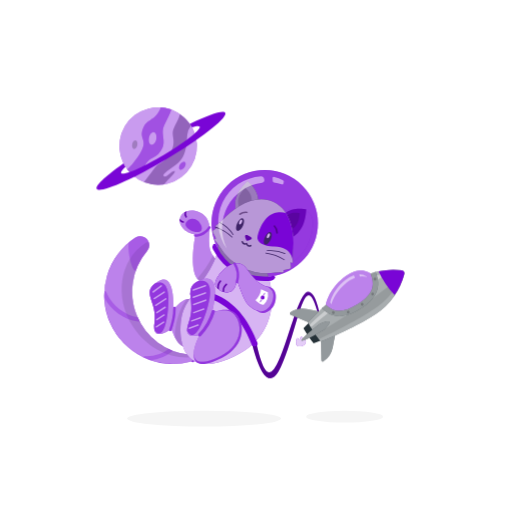
t = 0.00 s
t = 1.50 s: frame unchanged from t = 0.00 s, image omitted
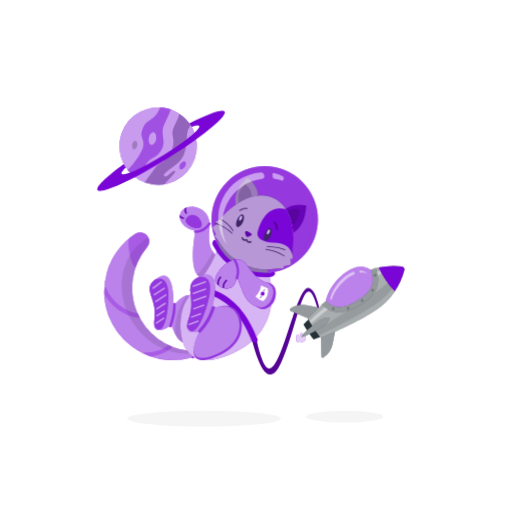
t = 2.63 s
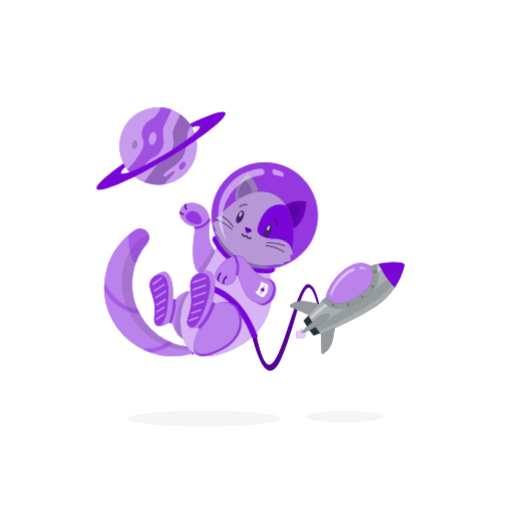
t = 3.75 s
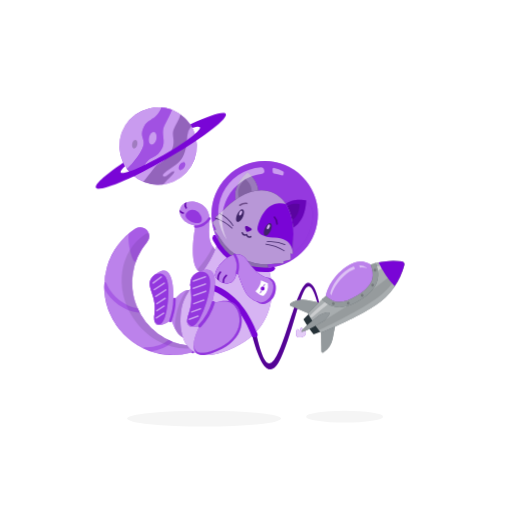
t = 4.88 s
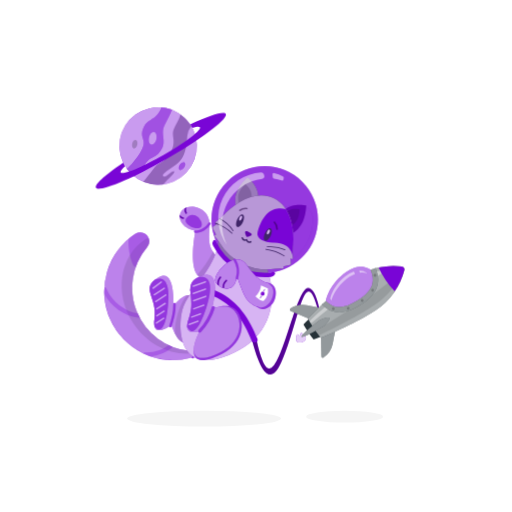
t = 6.38 s

The animated SVG that drew these frames (rendered in a browser with its animation timeline set to each time). Animation: 2 CSS @keyframes rules; one cycle of 7.50 s, repeats indefinitely.

<svg class="animated" id="freepik_stories-cat-astronaut" xmlns="http://www.w3.org/2000/svg" viewBox="0 0 500 500" version="1.1" xmlns:xlink="http://www.w3.org/1999/xlink" xmlns:svgjs="http://svgjs.com/svgjs"><style>svg#freepik_stories-cat-astronaut:not(.animated) .animable {opacity: 0;}svg#freepik_stories-cat-astronaut.animated #freepik--background-complete--inject-17 {animation: 6s Infinite  linear floating;animation-delay: 0s;}svg#freepik_stories-cat-astronaut.animated #freepik--Rocket--inject-17 {animation: 6s Infinite  linear floating;animation-delay: 1.5s;}svg#freepik_stories-cat-astronaut.animated #freepik--Cat--inject-17 {animation: 6s Infinite  linear floating;animation-delay: 1.5s;}svg#freepik_stories-cat-astronaut.animated #freepik--Planet--inject-17 {animation: 1.5s Infinite  linear wind;animation-delay: 0s;}            @keyframes floating {                0% {                    opacity: 1;                    transform: translateY(0px);                }                50% {                    transform: translateY(-10px);                }                100% {                    opacity: 1;                    transform: translateY(0px);                }            }                    @keyframes wind {                0% {                    transform: rotate( 0deg );                }                25% {                    transform: rotate( 1deg );                }                75% {                    transform: rotate( -1deg );                }            }        .animator-hidden { display: none; }</style><g id="freepik--background-complete--inject-17" class="animable animator-active animator-hidden" style="transform-origin: 250px 228.23px;"><rect x="416.78" y="398.49" width="33.12" height="0.25" style="fill: rgb(235, 235, 235); transform-origin: 433.34px 398.615px;" id="elae70uclrw67" class="animable"></rect><rect x="322.53" y="401.21" width="8.69" height="0.25" style="fill: rgb(235, 235, 235); transform-origin: 326.875px 401.335px;" id="elzjs3str607k" class="animable"></rect><rect x="396.59" y="389.21" width="19.19" height="0.25" style="fill: rgb(235, 235, 235); transform-origin: 406.185px 389.335px;" id="el909brq8t4ak" class="animable"></rect><rect x="52.46" y="390.89" width="43.19" height="0.25" style="fill: rgb(235, 235, 235); transform-origin: 74.055px 391.015px;" id="eluvrozh6f41" class="animable"></rect><rect x="104.56" y="390.89" width="6.33" height="0.25" style="fill: rgb(235, 235, 235); transform-origin: 107.725px 391.015px;" id="elvnr93zylq4" class="animable"></rect><rect x="131.47" y="395.11" width="93.68" height="0.25" style="fill: rgb(235, 235, 235); transform-origin: 178.31px 395.235px;" id="elp4xwa9wfu2g" class="animable"></rect><path d="M237,337.8H43.92a5.71,5.71,0,0,1-5.71-5.71V60.66A5.71,5.71,0,0,1,43.92,55H237a5.71,5.71,0,0,1,5.71,5.71V332.09A5.71,5.71,0,0,1,237,337.8ZM43.92,55.2a5.47,5.47,0,0,0-5.46,5.46V332.09a5.47,5.47,0,0,0,5.46,5.46H237a5.47,5.47,0,0,0,5.46-5.46V60.66A5.47,5.47,0,0,0,237,55.2Z" style="fill: rgb(235, 235, 235); transform-origin: 140.46px 196.4px;" id="ell87p0yw5knc" class="animable"></path><path d="M453.31,337.8H260.21a5.72,5.72,0,0,1-5.71-5.71V60.66A5.72,5.72,0,0,1,260.21,55h193.1A5.71,5.71,0,0,1,459,60.66V332.09A5.71,5.71,0,0,1,453.31,337.8ZM260.21,55.2a5.47,5.47,0,0,0-5.46,5.46V332.09a5.47,5.47,0,0,0,5.46,5.46h193.1a5.47,5.47,0,0,0,5.46-5.46V60.66a5.47,5.47,0,0,0-5.46-5.46Z" style="fill: rgb(235, 235, 235); transform-origin: 356.75px 196.4px;" id="elugk4valqpgo" class="animable"></path><rect y="382.4" width="500" height="0.25" style="fill: rgb(235, 235, 235); transform-origin: 250px 382.525px;" id="elyoousgmz5ca" class="animable"></rect><polygon points="140.74 216.48 143.88 214.83 143.28 218.32 145.82 220.8 142.31 221.31 140.74 224.49 139.17 221.31 135.66 220.8 138.2 218.32 137.6 214.83 140.74 216.48" style="fill: rgb(224, 224, 224); transform-origin: 140.74px 219.66px;" id="eldhk48sav7am" class="animable"></polygon><path d="M320.17,141.9c-22.44-7-40.06-20.57,3.94-39.07s32.5,39.76,67,43.88,55.18,14.72,13.79,35.37S373.29,158.38,320.17,141.9Z" style="fill: rgb(245, 245, 245); transform-origin: 362.418px 143.334px;" id="elt8vs3x5xfar" class="animable"></path><polygon points="150.27 82.07 154.81 79.68 153.95 84.74 157.62 88.32 152.54 89.06 150.27 93.66 148 89.06 142.93 88.32 146.6 84.74 145.73 79.68 150.27 82.07" style="fill: rgb(245, 245, 245); transform-origin: 150.275px 86.67px;" id="elhfyca65sahl" class="animable"></polygon><polygon points="427.87 246.12 436.95 241.35 435.22 251.46 442.56 258.62 432.41 260.1 427.87 269.3 423.33 260.1 413.18 258.62 420.52 251.46 418.79 241.35 427.87 246.12" style="fill: rgb(245, 245, 245); transform-origin: 427.87px 255.325px;" id="elfeh72i5mhuw" class="animable"></polygon><polygon points="351.41 80.65 357.36 77.52 356.22 84.14 361.03 88.83 354.39 89.79 351.41 95.82 348.44 89.79 341.8 88.83 346.61 84.14 345.47 77.52 351.41 80.65" style="fill: rgb(240, 240, 240); transform-origin: 351.415px 86.67px;" id="eleocytbau3tv" class="animable"></polygon><polygon points="65.34 184.28 68.48 182.63 67.88 186.13 70.42 188.6 66.91 189.11 65.34 192.29 63.77 189.11 60.27 188.6 62.8 186.13 62.21 182.63 65.34 184.28" style="fill: rgb(245, 245, 245); transform-origin: 65.345px 187.46px;" id="elg40die4jwcm" class="animable"></polygon><polygon points="104.34 143.84 107.48 142.19 106.88 145.68 109.42 148.15 105.91 148.66 104.34 151.84 102.77 148.66 99.27 148.15 101.8 145.68 101.2 142.19 104.34 143.84" style="fill: rgb(245, 245, 245); transform-origin: 104.345px 147.015px;" id="ele6nkjbz2c4m" class="animable"></polygon><polygon points="404.9 112.87 408.04 111.22 407.44 114.71 409.98 117.19 406.47 117.69 404.9 120.87 403.33 117.69 399.82 117.19 402.36 114.71 401.76 111.22 404.9 112.87" style="fill: rgb(245, 245, 245); transform-origin: 404.9px 116.045px;" id="elo92mc9nlq2" class="animable"></polygon><polygon points="331.45 131.76 334.59 130.11 333.99 133.61 336.53 136.08 333.02 136.59 331.45 139.77 329.89 136.59 326.38 136.08 328.92 133.61 328.32 130.11 331.45 131.76" style="fill: rgb(250, 250, 250); transform-origin: 331.455px 134.94px;" id="elc3hhvwl46mp" class="animable"></polygon><polygon points="334.9 115.08 333.08 116.05 333.43 114.01 331.94 112.57 333.99 112.27 334.9 110.42 335.82 112.27 337.86 112.57 336.38 114.01 336.73 116.05 334.9 115.08" style="fill: rgb(230, 230, 230); transform-origin: 334.9px 113.235px;" id="elb0weatjzspd" class="animable"></polygon><polygon points="221.91 101.06 220.08 102.03 220.43 99.99 218.95 98.55 221 98.25 221.91 96.4 222.83 98.25 224.87 98.55 223.39 99.99 223.74 102.03 221.91 101.06" style="fill: rgb(230, 230, 230); transform-origin: 221.91px 99.215px;" id="elyendjxv4fl" class="animable"></polygon><polygon points="399.72 172.94 402.86 171.29 402.26 174.79 404.8 177.26 401.29 177.77 399.72 180.95 398.15 177.77 394.65 177.26 397.19 174.79 396.59 171.29 399.72 172.94" style="fill: rgb(250, 250, 250); transform-origin: 399.725px 176.12px;" id="eljr4ewshujtd" class="animable"></polygon><polygon points="366.94 358.74 370.07 357.09 369.47 360.58 372.01 363.06 368.5 363.57 366.94 366.75 365.37 363.57 361.86 363.06 364.4 360.58 363.8 357.09 366.94 358.74" style="fill: rgb(245, 245, 245); transform-origin: 366.935px 361.92px;" id="el1kqptyhxrh1" class="animable"></polygon><polygon points="296.36 88.98 299.57 87.29 298.96 90.87 301.56 93.4 297.96 93.93 296.36 97.18 294.75 93.93 291.15 93.4 293.75 90.87 293.14 87.29 296.36 88.98" style="fill: rgb(240, 240, 240); transform-origin: 296.355px 92.235px;" id="el73sifutczvk" class="animable"></polygon><path d="M54.05,262.65c10.51-8.7,50.89-38.48,53.85-8.73s53.63,27.12,32.35,37.9S31.58,281.24,54.05,262.65Z" style="fill: rgb(245, 245, 245); transform-origin: 97.9204px 267.865px;" id="elsokbpuvddhq" class="animable"></path><polygon points="71.31 261.57 74.45 259.92 73.85 263.41 76.39 265.89 72.88 266.4 71.31 269.58 69.74 266.4 66.23 265.89 68.77 263.41 68.17 259.92 71.31 261.57" style="fill: rgb(224, 224, 224); transform-origin: 71.31px 264.75px;" id="elrvr1glc2dqc" class="animable"></polygon><polygon points="116.83 279.32 118.88 278.24 118.49 280.53 120.15 282.15 117.86 282.49 116.83 284.57 115.8 282.49 113.51 282.15 115.17 280.53 114.78 278.24 116.83 279.32" style="fill: rgb(250, 250, 250); transform-origin: 116.83px 281.405px;" id="elxkrxoh4wk5c" class="animable"></polygon><polygon points="421.86 310.63 424.99 308.98 424.39 312.47 426.93 314.95 423.43 315.46 421.86 318.64 420.29 315.46 416.78 314.95 419.32 312.47 418.72 308.98 421.86 310.63" style="fill: rgb(224, 224, 224); transform-origin: 421.855px 313.81px;" id="elywtc32a2km" class="animable"></polygon><path d="M125.58,359a9.4,9.4,0,1,1-3.84-12.72A9.39,9.39,0,0,1,125.58,359Z" style="fill: rgb(240, 240, 240); transform-origin: 117.295px 354.562px;" id="elgq7ry99sdja" class="animable"></path><path d="M126.31,357.26a9.64,9.64,0,0,1-.46,1.23c3.49,2.28,5.61,4.07,5.3,4.65-.51.95-7.33-1.72-15.24-6s-13.91-8.44-13.4-9.39c.31-.58,3,.19,6.8,1.84a11.7,11.7,0,0,1,.78-1.07c-8.8-4.2-15.43-6.47-16-5.3-.81,1.51,8.74,8.2,21.32,14.94s23.45,11,24.26,9.48C140.25,366.51,134.68,362.25,126.31,357.26Z" style="fill: rgb(224, 224, 224); transform-origin: 116.877px 355.431px;" id="elh3hpob4sric" class="animable"></path><polygon points="316.35 263.61 319.49 261.96 318.89 265.46 321.43 267.93 317.92 268.44 316.35 271.62 314.78 268.44 311.28 267.93 313.81 265.46 313.21 261.96 316.35 263.61" style="fill: rgb(235, 235, 235); transform-origin: 316.355px 266.79px;" id="elfieripq946b" class="animable"></polygon><path d="M406.87,215.51c-2.67-5.23-13.07-2.46-24.37,2a3.44,3.44,0,0,1-3.36-.46,8.67,8.67,0,0,0-13.84,6,3.46,3.46,0,0,1-2.05,2.81c-7.94,3.44-14,5.68-14.82,3.63-2.49-6.17,30.69-19.33,30.69-19.33s-44.72,13.4-37.56,24.22c2.76,4.18,12,1.72,22.4-2.56a8.42,8.42,0,0,1,6.55.15,8.65,8.65,0,0,0,11.74-5.58,7.94,7.94,0,0,1,4.36-4.95c8.06-3.76,14.17-6.26,15-4.44,2.51,5.48-33.42,21-33.42,21S413.21,227.92,406.87,215.51Z" style="fill: rgb(240, 240, 240); transform-origin: 374.133px 224.08px;" id="elurytwofypum" class="animable"></path></g><g id="freepik--Shadow--inject-17" class="animable" style="transform-origin: 249.135px 408.79px;"><ellipse id="freepik--path--inject-17" cx="199.32" cy="408.79" rx="75.16" ry="7.72" style="fill: rgb(245, 245, 245); transform-origin: 199.32px 408.79px;" class="animable"></ellipse><ellipse id="freepik--path--inject-17" cx="336.53" cy="406.88" rx="37.58" ry="5.81" style="fill: rgb(245, 245, 245); transform-origin: 336.53px 406.88px;" class="animable"></ellipse></g><g id="freepik--Rocket--inject-17" class="animable" style="transform-origin: 319.027px 316.456px;"><path d="M296.7,331.18c0-.12-.07-.24-.11-.36-.57-1.52-2.73-2.13-2.73-2.13a5.25,5.25,0,0,0-.81,2.58l-.32.11-.32.13a5.28,5.28,0,0,0-2.3-1.42s-1.24,1.87-.67,3.4l.15.34a2.88,2.88,0,0,0-.36,2.55c.66,1.79,3.32,2.46,5.92,1.49s4.17-3.21,3.5-5A2.92,2.92,0,0,0,296.7,331.18Z" style="fill: rgb(121, 5, 214); transform-origin: 293.943px 333.502px;" id="elebfosgnvx4" class="animable"></path><g id="el4dlyphypgxn"><path d="M296.7,331.18c0-.12-.07-.24-.11-.36-.57-1.52-2.73-2.13-2.73-2.13a5.25,5.25,0,0,0-.81,2.58l-.32.11-.32.13a5.28,5.28,0,0,0-2.3-1.42s-1.24,1.87-.67,3.4l.15.34a2.88,2.88,0,0,0-.36,2.55c.66,1.79,3.32,2.46,5.92,1.49s4.17-3.21,3.5-5A2.92,2.92,0,0,0,296.7,331.18Z" style="fill: rgb(255, 255, 255); opacity: 0.8; transform-origin: 293.943px 333.502px;" class="animable"></path></g><path d="M300.66,285c-11.87.74-25.94,83.65-38.88,78.44-5.48-2.2-10.37-21.19-14.18-42.33l-4.45,1.65c2.65,13.36,15.31,70.69,31.13,35.53,17.82-39.62,23.08-100.4,36.13-52.16l1.44-.69S308.15,284.53,300.66,285Z" style="fill: rgb(121, 5, 214); transform-origin: 277.5px 327.263px;" id="el7y0xy077t04" class="animable"></path><g id="elp89vyss6ijq"><path d="M300.66,285c-11.87.74-25.94,83.65-38.88,78.44-5.48-2.2-10.37-21.19-14.18-42.33l-4.45,1.65c2.65,13.36,15.31,70.69,31.13,35.53,17.82-39.62,23.08-100.4,36.13-52.16l1.44-.69S308.15,284.53,300.66,285Z" style="opacity: 0.3; transform-origin: 277.5px 327.263px;" class="animable"></path></g><path d="M318.19,297.62s1.88-13.85,17.44-26.45,26.11-4.06,26.11-4.06l4.15,2.72.21,11.64-5.9,10.27-14.68,11.65-15.16,4.28L323,304.36Z" style="fill: rgb(121, 5, 214); transform-origin: 342.145px 285.976px;" id="el9ms8gss38tf" class="animable"></path><g id="el3qrb5z5nx9c"><path d="M318.19,297.62s1.88-13.85,17.44-26.45,26.11-4.06,26.11-4.06l4.15,2.72.21,11.64-5.9,10.27-14.68,11.65-15.16,4.28L323,304.36Z" style="fill: rgb(255, 255, 255); opacity: 0.5; transform-origin: 342.145px 285.976px;" class="animable"></path></g><path d="M283.79,307.34l23.68,10,16.06-10.84-24-4.7a21.24,21.24,0,0,0-15.94,3.23h0A1.3,1.3,0,0,0,283.79,307.34Z" style="fill: rgb(38, 50, 56); transform-origin: 303.253px 309.373px;" id="elmitlstpgmft" class="animable"></path><path d="M313.86,351.92l-.43-25.72,16.06-10.83-4.63,24a21.22,21.22,0,0,1-9,13.57h0A1.3,1.3,0,0,1,313.86,351.92Z" style="fill: rgb(38, 50, 56); transform-origin: 321.46px 334.258px;" id="elz2zi71to4h" class="animable"></path><g id="elkhm8cq37b7n"><g style="opacity: 0.5; transform-origin: 306.233px 327.276px;" class="animable"><path d="M283.79,307.34l23.68,10,16.06-10.84-24-4.7a21.24,21.24,0,0,0-15.94,3.23h0A1.3,1.3,0,0,0,283.79,307.34Z" style="fill: rgb(255, 255, 255); transform-origin: 303.253px 309.373px;" id="elm7o2afdt71h" class="animable"></path><path d="M313.86,351.92l-.43-25.72,16.06-10.83-4.63,24a21.22,21.22,0,0,1-9,13.57h0A1.3,1.3,0,0,1,313.86,351.92Z" style="fill: rgb(255, 255, 255); transform-origin: 321.46px 334.258px;" id="elg0efftnw67c" class="animable"></path></g></g><path d="M392.36,263.9A68.51,68.51,0,0,0,365.17,266l1.79,9.54-.86,5.91-9.25,13-9.48,6.4L334,306.15,323,304.36,315.61,300c-5.19,4.83-10.34,9.92-15,14.89,1.83,3.16,3.82,6.34,6,9.5s4.33,6.19,6.58,9.07c20.53-7.84,44.19-20.41,53.7-26.83a68.41,68.41,0,0,0,27.92-39.11A2.91,2.91,0,0,0,392.36,263.9Z" style="fill: rgb(38, 50, 56); transform-origin: 347.757px 298.42px;" id="el8o568dyupjw" class="animable"></path><g id="el0zso6lw5xpe"><path d="M392.36,263.9A68.51,68.51,0,0,0,365.17,266l1.79,9.54-.86,5.91-9.25,13-9.48,6.4L334,306.15,323,304.36,315.61,300c-5.19,4.83-10.34,9.92-15,14.89,1.83,3.16,3.82,6.34,6,9.5s4.33,6.19,6.58,9.07c20.53-7.84,44.19-20.41,53.7-26.83a68.41,68.41,0,0,0,27.92-39.11A2.91,2.91,0,0,0,392.36,263.9Z" style="fill: rgb(255, 255, 255); opacity: 0.6; transform-origin: 347.757px 298.42px;" class="animable"></path></g><path d="M306.6,324.39c-2-2.92-3.8-5.84-5.52-8.76-1.65,1.66-3.27,3.33-4.81,5q2.19,3.76,4.73,7.54t5.23,7.21c2.11-.81,4.26-1.68,6.42-2.59C310.59,330.1,308.56,327.3,306.6,324.39Z" style="fill: rgb(38, 50, 56); transform-origin: 304.46px 325.505px;" id="elvsgdg8zrvxg" class="animable"></path><g id="el6bsj4mox8ih"><path d="M393.88,266.16c-8.53,8.91-20.69,19-35,28.66-9.3,6.27-31,20.08-49.15,30.91a1.42,1.42,0,0,0-.45,2l1.62,2.39a1.41,1.41,0,0,0,1.76.51c19.59-8.86,42.19-21.65,51.53-28,13.92-9.38,24.14-21.73,29.83-34.62a2,2,0,0,0-.18-1.91Z" style="opacity: 0.1; transform-origin: 351.613px 298.428px;" class="animable"></path></g><g id="eligyq9b10m9o"><g style="opacity: 0.4; transform-origin: 347.789px 291.613px;" class="animable"><path d="M319.05,302c-5.47,4.67-11,9.58-16,14.36A1.43,1.43,0,0,0,305,318.5c5.57-4.75,11.65-9.69,17.62-14.39Z" style="fill: rgb(255, 255, 255); transform-origin: 312.599px 310.438px;" id="elmlghgsb8nj" class="animable"></path><path d="M365.89,269.83l.76,4.05A103,103,0,0,1,393,264.8l-.31-.45A77.34,77.34,0,0,0,365.89,269.83Z" style="fill: rgb(255, 255, 255); transform-origin: 379.445px 269.115px;" id="eleefsybk3g2" class="animable"></path></g></g><path d="M366.76,265.6q-2.53.66-5,1.51c2.23,5.17,2.84,9.71,1.86,13.74-1.4,5.77-6.18,11.14-14.6,16.42s-15.34,7.24-21.14,6a19.87,19.87,0,0,1-9.67-5.65q-1.92,1.75-3.83,3.55c10.14,10.11,22,10.17,37.41.52C368,291.53,372.8,280.17,366.76,265.6Z" style="fill: rgb(38, 50, 56); transform-origin: 341.826px 287.221px;" id="elrgowr2buwa9" class="animable"></path><g id="elj1388pm1b7o"><path d="M366.76,265.6q-2.53.66-5,1.51c2.23,5.17,2.84,9.71,1.86,13.74-1.4,5.77-6.18,11.14-14.6,16.42s-15.34,7.24-21.14,6a19.87,19.87,0,0,1-9.67-5.65q-1.92,1.75-3.83,3.55c10.14,10.11,22,10.17,37.41.52C368,291.53,372.8,280.17,366.76,265.6Z" style="fill: rgb(255, 255, 255); opacity: 0.5; transform-origin: 341.826px 287.221px;" class="animable"></path></g><g id="elfzlq7ujaar8"><g style="opacity: 0.2; transform-origin: 345.812px 288.889px;" class="animable"><path d="M326.64,304.49a1.37,1.37,0,1,1-1.88-.43A1.37,1.37,0,0,1,326.64,304.49Z" id="elz500hybgz" class="animable" style="transform-origin: 325.483px 305.224px;"></path><path d="M341.13,304.08a1.37,1.37,0,1,1-1.89-.43A1.37,1.37,0,0,1,341.13,304.08Z" id="el4udc0jii10v" class="animable" style="transform-origin: 339.97px 304.809px;"></path><path d="M354.8,296.5a1.36,1.36,0,1,1-1.88-.43A1.36,1.36,0,0,1,354.8,296.5Z" id="eld6h298wuoy" class="animable" style="transform-origin: 353.646px 297.22px;"></path><path d="M365,286.36a1.37,1.37,0,1,1-1.88-.43A1.36,1.36,0,0,1,365,286.36Z" id="elw5xyipzcj4" class="animable" style="transform-origin: 363.843px 287.092px;"></path><path d="M367.3,271.83a1.37,1.37,0,1,1-1.89-.43A1.36,1.36,0,0,1,367.3,271.83Z" id="el20tseatot9i" class="animable" style="transform-origin: 366.14px 272.557px;"></path></g></g><path d="M369.63,264.92a86.18,86.18,0,0,0,15.71,23.29,68.58,68.58,0,0,0,9.46-20.69,2.91,2.91,0,0,0-2.44-3.62A68.76,68.76,0,0,0,369.63,264.92Z" style="fill: rgb(121, 5, 214); transform-origin: 382.262px 275.802px;" id="elj653od26b1n" class="animable"></path><path d="M321.6,314.27c1.09,1.63-4,7-5.63,8.08s-20.45,11.88-21.55,10.25,15.94-15,17.57-16.14S320.5,312.64,321.6,314.27Z" style="fill: rgb(38, 50, 56); transform-origin: 308.06px 323.262px;" id="elnxrkpa1ktje" class="animable"></path><g id="el00octd6fa5vlh"><path d="M321.6,314.27c1.09,1.63-4,7-5.63,8.08s-20.45,11.88-21.55,10.25,15.94-15,17.57-16.14S320.5,312.64,321.6,314.27Z" style="fill: rgb(255, 255, 255); opacity: 0.5; transform-origin: 308.06px 323.262px;" class="animable"></path></g><g id="elxdusfwmd63"><path d="M345.55,268.81a26.44,26.44,0,0,0-8.68,4.87c-12.83,10.4-14.38,21.83-14.38,21.83l1.14,1.59c1.22-4.14,4.82-12.89,14.91-21.06a29.54,29.54,0,0,1,8.1-4.81Z" style="fill: rgb(255, 255, 255); opacity: 0.5; transform-origin: 334.565px 282.955px;" class="animable"></path></g><g id="elc5d1g8h9kdw"><path d="M350.83,268l.54,2a15.86,15.86,0,0,1,6.85.64l-.14-.59A13.55,13.55,0,0,0,350.83,268Z" style="fill: rgb(255, 255, 255); opacity: 0.5; transform-origin: 354.525px 269.32px;" class="animable"></path></g></g><g id="freepik--Cat--inject-17" class="animable" style="transform-origin: 206.124px 260.771px;"><path d="M137.24,230.63h-.37a8.1,8.1,0,0,0-4.49,1.35l-.06,0A67.18,67.18,0,0,0,186,353.28a3.41,3.41,0,0,0,1.62-.94l.06-.06a3.42,3.42,0,0,0-2.13-5.79A61.86,61.86,0,0,1,143.71,245,8.76,8.76,0,0,0,137.24,230.63Z" style="fill: rgb(121, 5, 214); transform-origin: 145.204px 293.056px;" id="ell0yiwkp3i9o" class="animable"></path><g id="elnxleasb21sg"><path d="M187.68,352.28l-.06.06a3.51,3.51,0,0,1-1.61.94,67.23,67.23,0,0,1-38.82-1.46,65.39,65.39,0,0,1-7.32-3,67.19,67.19,0,0,1-38-58.2l.09-6.37A67.24,67.24,0,0,1,132.32,232l.06,0a8.11,8.11,0,0,1,4.5-1.35h.37A8.75,8.75,0,0,1,143.71,245a61.94,61.94,0,0,0-9.26,64.85c.56,1.28,1.18,2.55,1.84,3.81q1.34,2.52,2.93,5a61.44,61.44,0,0,0,25.48,22.19c1.28.61,2.57,1.16,3.88,1.67h0a62,62,0,0,0,17,4A3.42,3.42,0,0,1,187.68,352.28Z" style="fill: rgb(255, 255, 255); opacity: 0.5; transform-origin: 145.248px 293.056px;" class="animable"></path></g><g id="el1krqmgvqjdki"><path d="M188.41,348.66a3.33,3.33,0,0,0-2.86-2.17A61.86,61.86,0,0,1,143.71,245a8.64,8.64,0,0,0,1.45-8.77,6.15,6.15,0,0,0-3.07,1l-.05,0c-25.35,16.52-30.75,53.15-12.07,81.81C143.82,340.31,167,351.18,188.41,348.66Z" style="opacity: 0.1; transform-origin: 153.629px 292.624px;" class="animable"></path></g><path d="M188.89,346c-1.8-1.66-3.27-.64-4.14.41l.8.1a3.42,3.42,0,0,1,2.13,5.79l-.06.06a3.61,3.61,0,0,1-.8.61C190.09,356.05,191.94,348.78,188.89,346Z" style="fill: rgb(121, 5, 214); transform-origin: 187.596px 349.42px;" id="el2px1o2pppl" class="animable"></path><g id="eljq79u6cfam"><g style="opacity: 0.2; transform-origin: 187.596px 349.42px;" class="animable"><path d="M188.89,346c-1.8-1.66-3.27-.64-4.14.41l.8.1a3.42,3.42,0,0,1,2.13,5.79l-.06.06a3.61,3.61,0,0,1-.8.61C190.09,356.05,191.94,348.78,188.89,346Z" style="fill: rgb(255, 255, 255); transform-origin: 187.596px 349.42px;" id="el1to3i87gnw6h" class="animable"></path></g></g><path d="M210.71,253.23c-3.79-5.7-7.84-7.77-6.07-27.43s-19.21-23.89-26.11-17.27-1.22,18.7,12.39,20.37c0,0-11.91,57.57,16.5,45C211.8,272,216.55,262,210.71,253.23Z" style="fill: rgb(121, 5, 214); transform-origin: 194.507px 240.657px;" id="elh1d6yxe9hnm" class="animable"></path><g id="elyzlub9v59v"><path d="M210.71,253.23c-3.79-5.7-7.84-7.77-6.07-27.43s-19.21-23.89-26.11-17.27-1.22,18.7,12.39,20.37c0,0-11.91,57.57,16.5,45C211.8,272,216.55,262,210.71,253.23Z" style="fill: rgb(255, 255, 255); opacity: 0.5; transform-origin: 194.507px 240.657px;" class="animable"></path></g><path d="M190.7,226.5c-3.34-.38-14.91-5.93-6.29-11.87S204.34,228,190.7,226.5Z" style="fill: rgb(121, 5, 214); transform-origin: 189.164px 220.037px;" id="elzusswcdcv6" class="animable"></path><path d="M190.62,231.11c6.15.38,11.8-3.54,15-8.46.8-1.21-1.15-2.34-1.94-1.14-2.83,4.29-7.76,7.68-13.11,7.35-1.45-.09-1.44,2.16,0,2.25Z" style="fill: rgb(121, 5, 214); transform-origin: 197.648px 226.067px;" id="el9qt019mmces" class="animable"></path><g id="el87mvfub6aqp"><g style="opacity: 0.2; transform-origin: 193.545px 222.313px;" class="animable"><path d="M190.7,226.5c-3.34-.38-14.91-5.93-6.29-11.87S204.34,228,190.7,226.5Z" style="fill: rgb(255, 255, 255); transform-origin: 189.164px 220.037px;" id="el0fhxy9373cq4" class="animable"></path><path d="M190.62,231.11c6.15.38,11.8-3.54,15-8.46.8-1.21-1.15-2.34-1.94-1.14-2.83,4.29-7.76,7.68-13.11,7.35-1.45-.09-1.44,2.16,0,2.25Z" style="fill: rgb(255, 255, 255); transform-origin: 197.648px 226.067px;" id="elzv76jd71a5g" class="animable"></path></g></g><g id="elyez8no334ij"><path d="M207.42,273.91c4.38-1.93,9.13-11.89,3.29-20.68-.91-1.37-1.83-2.52-2.69-3.76A110.33,110.33,0,0,1,192.76,272C195.63,275.77,200.23,277.09,207.42,273.91Z" style="opacity: 0.1; transform-origin: 203.093px 262.584px;" class="animable"></path></g><path d="M191.75,322.67c2.45-7.17,3.38-49.88-22.46-20.32,0,0,2.31-37.62-14.54-27.8-18.59,10.84-.67,18.89-3.89,40.27S167.33,321,167.33,321,179.39,358.87,191.75,322.67Z" style="fill: rgb(121, 5, 214); transform-origin: 169.542px 305.626px;" id="ely7iz5hua3ls" class="animable"></path><g id="eluvulzty7wpm"><path d="M191.75,322.67c2.45-7.17,3.38-49.88-22.46-20.32,0,0,2.31-37.62-14.54-27.8-18.59,10.84-.67,18.89-3.89,40.27S167.33,321,167.33,321,179.39,358.87,191.75,322.67Z" style="fill: rgb(255, 255, 255); opacity: 0.5; transform-origin: 169.542px 305.626px;" class="animable"></path></g><path d="M151,277.11c-12.06,9.65,2.84,18-.12,37.71a18.9,18.9,0,0,0,0,7.67c.31.45,9.74,13.9,13.22-20.49C167.55,268.27,152.09,276.48,151,277.11Z" style="fill: rgb(121, 5, 214); transform-origin: 155.408px 300.619px;" id="elxl1489qj7eq" class="animable"></path><g id="elsip8k2ru1ni"><path d="M151,277.11c-12.06,9.65,2.84,18-.12,37.71a18.9,18.9,0,0,0,0,7.67c.31.45,9.74,13.9,13.22-20.49C167.55,268.27,152.09,276.48,151,277.11Z" style="fill: rgb(255, 255, 255); opacity: 0.2; transform-origin: 155.408px 300.619px;" class="animable"></path></g><g id="elb3myn8ld96"><g style="opacity: 0.5; transform-origin: 155.714px 299.149px;" class="animable"><path d="M149.88,285.78l8-6c.77-.58,0-1.88-.75-1.3l-8,6c-.77.57,0,1.88.75,1.3Z" style="fill: rgb(255, 255, 255); transform-origin: 153.505px 282.13px;" id="elpwn1wwabw7" class="animable"></path><path d="M151,292.2l9.81-6.37c.8-.52,0-1.82-.76-1.29l-9.81,6.37c-.81.52-.06,1.82.76,1.29Z" style="fill: rgb(255, 255, 255); transform-origin: 155.517px 288.37px;" id="elo3pltxiu60o" class="animable"></path><path d="M152.46,298.82l9.81-6.37c.81-.53.06-1.83-.76-1.3l-9.81,6.37c-.8.53,0,1.83.76,1.3Z" style="fill: rgb(255, 255, 255); transform-origin: 156.993px 294.985px;" id="el2x1eqtclyny" class="animable"></path><path d="M153.51,306l8.14-5.28c.81-.53.06-1.83-.75-1.3l-8.14,5.29c-.81.52-.06,1.82.75,1.29Z" style="fill: rgb(255, 255, 255); transform-origin: 157.205px 302.71px;" id="elgbz6mesplk8" class="animable"></path><path d="M153.55,312.79l7.11-4.62c.8-.52.05-1.82-.76-1.29l-7.11,4.61c-.8.53,0,1.83.76,1.3Z" style="fill: rgb(255, 255, 255); transform-origin: 156.73px 309.835px;" id="el6be3uexj3h6" class="animable"></path><path d="M153.07,319.84l7.11-4.61c.81-.53,0-1.83-.76-1.3l-7.1,4.62c-.81.52-.06,1.82.75,1.29Z" style="fill: rgb(255, 255, 255); transform-origin: 156.244px 316.885px;" id="elxayd348ntjp" class="animable"></path></g></g><path d="M169.25,300.71c.25,7.21-1.72,14.61-4,21.36-.47,1.37,1.7,2,2.17.6,2.36-6.92,4.36-14.57,4.1-22-.05-1.45-2.3-1.46-2.25,0Z" style="fill: rgb(121, 5, 214); transform-origin: 168.363px 311.519px;" id="elsbqwlmv0cc" class="animable"></path><g id="elhq9c1774ch"><g style="opacity: 0.2; transform-origin: 168.363px 311.519px;" class="animable"><path d="M169.25,300.71c.25,7.21-1.72,14.61-4,21.36-.47,1.37,1.7,2,2.17.6,2.36-6.92,4.36-14.57,4.1-22-.05-1.45-2.3-1.46-2.25,0Z" style="fill: rgb(255, 255, 255); transform-origin: 168.363px 311.519px;" id="el7mnyl5bgsd8" class="animable"></path></g></g><g id="el30r1mybifqr"><path d="M170.8,329.27c4.47,8.6,12.64,17.73,20.95-6.6,1.93-5.65,2.91-33.37-9.41-30.4a65.09,65.09,0,0,0-3.82,5.77C175.17,303.85,170.53,317.1,170.8,329.27Z" style="opacity: 0.1; transform-origin: 181.848px 315.192px;" class="animable"></path></g><path d="M260.82,266.06s24,58.94-37,84.34c-53,22.08-50.85-34.44-44-49,8.14-17.31,33.33-41,33.67-63.67Z" style="fill: rgb(121, 5, 214); transform-origin: 220.875px 296.593px;" id="eli2qx575vlbp" class="animable"></path><g id="elnu7vqacypy"><path d="M260.82,266.06s24,58.94-37,84.34c-53,22.08-50.85-34.44-44-49,8.14-17.31,33.33-41,33.67-63.67Z" style="fill: rgb(255, 255, 255); opacity: 0.7; transform-origin: 220.875px 296.593px;" class="animable"></path></g><path d="M310.48,218.06a52,52,0,0,1-45.63,51.61,51.35,51.35,0,0,1-6.36.39,52,52,0,1,1,52-52Z" style="fill: rgb(121, 5, 214); transform-origin: 258.49px 218.06px;" id="elsrkob2r4znr" class="animable"></path><g id="elx3idrxugq2q"><path d="M310.48,218.06a52,52,0,0,1-45.63,51.61,51.35,51.35,0,0,1-6.36.39,52,52,0,1,1,52-52Z" style="fill: rgb(255, 255, 255); opacity: 0.3; transform-origin: 258.49px 218.06px;" class="animable"></path></g><path d="M264.25,264.79a47.08,47.08,0,0,0,41.31-46.73c0-.34,0-.69,0-1a13.55,13.55,0,0,0-13.29-13.28h-.79a47.3,47.3,0,0,0-47.3,47.3v.8a13.57,13.57,0,0,0,13.28,13.29h1A47.64,47.64,0,0,0,264.25,264.79Z" style="fill: rgb(121, 5, 214); transform-origin: 274.87px 234.475px;" id="el2uaydqmrqtl" class="animable"></path><g id="elhl7eod4c4zi"><path d="M264.25,264.79a47.08,47.08,0,0,0,41.31-46.73c0-.34,0-.69,0-1a13.55,13.55,0,0,0-13.29-13.28h-.79a47.3,47.3,0,0,0-47.3,47.3v.8a13.57,13.57,0,0,0,13.28,13.29h1A47.64,47.64,0,0,0,264.25,264.79Z" style="fill: rgb(255, 255, 255); opacity: 0.3; transform-origin: 274.87px 234.475px;" class="animable"></path></g><path d="M262.78,272.16a59.21,59.21,0,0,0-2-6.1l-47.33-28.33a35.48,35.48,0,0,1-1,7.66l7.59,10.89,10.32,8.82,13.93,5,14.17,2.85Z" style="fill: rgb(38, 50, 56); transform-origin: 237.615px 255.34px;" id="el4geryw0f2wa" class="animable"></path><g id="elpr9g67w91l"><path d="M262.78,272.16a59.21,59.21,0,0,0-2-6.1l-47.33-28.33a35.48,35.48,0,0,1-1,7.66l7.59,10.89,10.32,8.82,13.93,5,14.17,2.85Z" style="fill: rgb(255, 255, 255); opacity: 0.5; transform-origin: 237.615px 255.34px;" class="animable"></path></g><path d="M252.22,196.32c-.43,11.18-5.82,20.64-12,21.14s-10.9-8.16-10.47-19.34,12-21.14,12-21.14S252.65,185.15,252.22,196.32Z" style="fill: rgb(38, 50, 56); transform-origin: 240.978px 197.23px;" id="elbq55ge4knwq" class="animable"></path><g id="elq9lsai41fdq"><path d="M252.22,196.32c-.43,11.18-5.82,20.64-12,21.14s-10.9-8.16-10.47-19.34,12-21.14,12-21.14S252.65,185.15,252.22,196.32Z" style="fill: rgb(255, 255, 255); opacity: 0.6; transform-origin: 240.978px 197.23px;" class="animable"></path></g><g id="elb7b2nm0awsg"><path d="M245.71,194.9c-.25,6.52-3.39,12-7,12.34s-6.37-4.76-6.12-11.29,7-12.34,7-12.34S246,188.37,245.71,194.9Z" style="opacity: 0.2; transform-origin: 239.147px 195.433px;" class="animable"></path></g><path d="M277.75,208.68c-8.14,7.52-11.81,17.8-8.19,23s13.14,3.25,21.28-4.26,8.2-23,8.2-23S285.89,201.17,277.75,208.68Z" style="fill: rgb(121, 5, 214); transform-origin: 283.603px 219.159px;" id="ell5ig79kwed7" class="animable"></path><g id="el7mvy74m16sd"><path d="M277.75,208.68c-8.14,7.52-11.81,17.8-8.19,23s13.14,3.25,21.28-4.26,8.2-23,8.2-23S285.89,201.17,277.75,208.68Z" style="opacity: 0.2; transform-origin: 283.603px 219.159px;" class="animable"></path></g><g id="eljoyjqobvz49"><path d="M280.18,210.74c-4.75,4.39-6.89,10.39-4.78,13.4s7.68,1.91,12.43-2.48,4.78-13.41,4.78-13.41S284.94,206.35,280.18,210.74Z" style="opacity: 0.2; transform-origin: 283.599px 216.838px;" class="animable"></path></g><path d="M283.58,255.9l.87.67c.63.48,1.56-.16,1.55-1a63.38,63.38,0,0,1-.16-7.94c2.53-18.15-1.1-42.15-18.63-50.48s-37.94,4.26-50,17.9a62.08,62.08,0,0,1-6.08,5c-.68.56-.56,1.7.21,1.88l1.06.26-4.17,3a1.23,1.23,0,0,0-.38,1.49l3.19,6.19-.27-.06a1.15,1.15,0,0,0-1,1.8,63.36,63.36,0,0,1,4.38,5.52,54.11,54.11,0,0,0,23.49,21.52,52.85,52.85,0,0,0,31.29,4.5,60.76,60.76,0,0,1,7-.13,1.16,1.16,0,0,0,.71-2l-.23-.18,6.72-1.48a1.21,1.21,0,0,0,.87-1.25Z" style="fill: rgb(38, 50, 56); transform-origin: 247.151px 230.655px;" id="elcew77qhec" class="animable"></path><g id="elqsd2ipoysk"><path d="M283.58,255.9l.87.67c.63.48,1.56-.16,1.55-1a63.38,63.38,0,0,1-.16-7.94c2.53-18.15-1.1-42.15-18.63-50.48s-37.94,4.26-50,17.9a62.08,62.08,0,0,1-6.08,5c-.68.56-.56,1.7.21,1.88l1.06.26-4.17,3a1.23,1.23,0,0,0-.38,1.49l3.19,6.19-.27-.06a1.15,1.15,0,0,0-1,1.8,63.36,63.36,0,0,1,4.38,5.52,54.11,54.11,0,0,0,23.49,21.52,52.85,52.85,0,0,0,31.29,4.5,60.76,60.76,0,0,1,7-.13,1.16,1.16,0,0,0,.71-2l-.23-.18,6.72-1.48a1.21,1.21,0,0,0,.87-1.25Z" style="fill: rgb(255, 255, 255); opacity: 0.8; transform-origin: 247.151px 230.655px;" class="animable"></path></g><path d="M267.21,240.66c19.29-.38,18.8,15.75,18.79,14.86a63.38,63.38,0,0,1-.16-7.94c1.79-12.84.49-28.59-6.62-39.66-9.09-2.3-21.57-.08-27.64,22.35C249.68,237.26,258.9,240.83,267.21,240.66Z" style="fill: rgb(121, 5, 214); transform-origin: 268.945px 231.381px;" id="elnxwtc915cl" class="animable"></path><path d="M241,235s-2.29-4-1.42-5.13c.63-.81,2.72.19,3.52.57s2.89,1.36,2.68,2.37C245.5,234.23,241,235,241,235Z" style="fill: rgb(121, 5, 214); transform-origin: 242.589px 232.281px;" id="el6dx6bsmxlrb" class="animable"></path><g id="elm0ze5b4va6"><path d="M241,235s-2.29-4-1.42-5.13c.63-.81,2.72.19,3.52.57s2.89,1.36,2.68,2.37C245.5,234.23,241,235,241,235Z" style="opacity: 0.3; transform-origin: 242.589px 232.281px;" class="animable"></path></g><path d="M244.73,239.16a2.26,2.26,0,0,1-3.23-1.45.76.76,0,0,0-.92-.52,2.26,2.26,0,0,1-3.23-1.45c-.31-.91-1.76-.52-1.44.4a3.73,3.73,0,0,0,4.45,2.67,3.68,3.68,0,0,0,4.77,1.8C246,240.26,245.63,238.81,244.73,239.16Z" style="fill: rgb(38, 50, 56); transform-origin: 240.744px 238.065px;" id="elhyc4xi1dbx" class="animable"></path><path d="M237.18,220.65c-1.53,3.33-4,5.44-5.5,4.73s-1.49-4,0-7.33,4-5.44,5.49-4.73S238.7,217.32,237.18,220.65Z" style="fill: rgb(38, 50, 56); transform-origin: 234.431px 219.35px;" id="ela3r8ubt368t" class="animable"></path><path d="M236.1,217.39c-.6,1.3-1.57,2.14-2.16,1.85s-.59-1.56,0-2.87,1.57-2.14,2.16-1.86S236.7,216.08,236.1,217.39Z" style="fill: rgb(255, 255, 255); transform-origin: 235.022px 216.877px;" id="elmoy6sbrr9oe" class="animable"></path><path d="M264.26,234c-1.52,3.33-4,5.45-5.49,4.73s-1.49-4,0-7.33,4-5.44,5.5-4.73S265.79,230.71,264.26,234Z" style="fill: rgb(38, 50, 56); transform-origin: 261.527px 232.701px;" id="el023xf3cg006z" class="animable"></path><path d="M263.18,230.78c-.6,1.3-1.56,2.14-2.15,1.85s-.59-1.56,0-2.87,1.57-2.14,2.16-1.86S263.78,229.47,263.18,230.78Z" style="fill: rgb(255, 255, 255); transform-origin: 262.109px 230.267px;" id="el3lnd20d60o5" class="animable"></path><path d="M228,228.9a34.74,34.74,0,0,0-13.44-12c-.43-.21-.81.44-.38.65a34,34,0,0,1,13.18,11.75c.26.4.91,0,.64-.38Z" style="fill: rgb(38, 50, 56); transform-origin: 221.028px 223.162px;" id="elz63493m3yxf" class="animable"></path><path d="M227.05,231.34a44.53,44.53,0,0,0-16.65-10c-.46-.14-.66.58-.2.73a43.54,43.54,0,0,1,16.32,9.75c.36.33.89-.2.53-.53Z" style="fill: rgb(38, 50, 56); transform-origin: 218.555px 226.623px;" id="elhkg0l5082cc" class="animable"></path><path d="M260.89,245.22a33.76,33.76,0,0,1,17.3,2.69c.44.2.82-.45.38-.64a34.5,34.5,0,0,0-17.68-2.8c-.48.05-.48.8,0,.75Z" style="fill: rgb(38, 50, 56); transform-origin: 269.648px 246.113px;" id="el1npgl3k1yl2" class="animable"></path><path d="M259.48,247.54A43.78,43.78,0,0,1,277.4,254c.41.26.78-.39.38-.65a44.08,44.08,0,0,0-18.1-6.57c-.47-.06-.67.66-.2.72Z" style="fill: rgb(38, 50, 56); transform-origin: 268.582px 250.418px;" id="el6pv1emj5d3j" class="animable"></path><g id="eliz4svs4wnso"><g style="opacity: 0.5; transform-origin: 237.701px 208.287px;" class="animable"><path d="M234.57,209.87a9,9,0,0,1,6.4-1.76c.94.14,1.35-1.3.4-1.45a10.48,10.48,0,0,0-7.56,1.91c-.77.56,0,1.86.76,1.3Z" id="eltnzdeao49q" class="animable" style="transform-origin: 237.701px 208.287px;"></path></g></g><g id="elm396syc2q3g"><g style="opacity: 0.5; transform-origin: 269.276px 224.078px;" class="animable"><path d="M267.42,221.26a8.91,8.91,0,0,1,2.42,6.18c0,1,1.47,1,1.5,0a10.46,10.46,0,0,0-2.86-7.24c-.66-.71-1.72.35-1.06,1.06Z" id="ellnywo5j78ui" class="animable" style="transform-origin: 269.276px 224.078px;"></path></g></g><g id="el1sgn19wsl9v"><path d="M310.48,218.06a52,52,0,0,1-45.63,51.61,51.35,51.35,0,0,1-6.36.39,52,52,0,1,1,52-52Z" style="fill: rgb(121, 5, 214); opacity: 0.3; transform-origin: 258.49px 218.06px;" class="animable"></path></g><path d="M179,216.1a3.45,3.45,0,0,1-2.28-1.15,2.78,2.78,0,0,1-.35-.54c-.09-.18,0,0-.06-.17a.68.68,0,0,0-.62-.52,9,9,0,0,0-.13,2.2A5.48,5.48,0,0,0,179,217.6C180,217.73,180,216.23,179,216.1Z" style="fill: rgb(121, 5, 214); transform-origin: 177.646px 215.664px;" id="elgexwdf54uyl" class="animable"></path><path d="M182.33,211.24A4.43,4.43,0,0,1,182,207a.64.64,0,0,0,0-.49,11.31,11.31,0,0,0-1.69.77,5.41,5.41,0,0,0,1,5.07C181.9,213,183,212,182.33,211.24Z" style="fill: rgb(121, 5, 214); transform-origin: 181.301px 209.535px;" id="elsyem98mo98" class="animable"></path><g id="elagn8xz8a7ks"><g style="opacity: 0.2; transform-origin: 179.041px 212.059px;" class="animable"><path d="M179,216.1a3.45,3.45,0,0,1-2.28-1.15,2.78,2.78,0,0,1-.35-.54c-.09-.18,0,0-.06-.17a.68.68,0,0,0-.62-.52,9,9,0,0,0-.13,2.2A5.48,5.48,0,0,0,179,217.6C180,217.73,180,216.23,179,216.1Z" id="elepz4gtmnlal" class="animable" style="transform-origin: 177.646px 215.664px;"></path><path d="M182.33,211.24A4.43,4.43,0,0,1,182,207a.64.64,0,0,0,0-.49,11.31,11.31,0,0,0-1.69.77,5.41,5.41,0,0,0,1,5.07C181.9,213,183,212,182.33,211.24Z" id="elwtj0fk9l8mo" class="animable" style="transform-origin: 181.301px 209.535px;"></path></g></g><path d="M188.5,289.66c6.82-.84,14.28,1,20.51,3.62,18.27,7.67,29.73,25.1,36.57,43,1.37,3.57,7.17,2,5.78-1.59-7.31-19.13-19.29-37.56-38.56-46.24-7.29-3.29-16.2-5.77-24.3-4.77-3.78.46-3.83,6.47,0,6Z" style="fill: rgb(121, 5, 214); transform-origin: 218.61px 310.876px;" id="el499dy7j12rm" class="animable"></path><path d="M264.85,269.67a51.35,51.35,0,0,1-6.36.39,52,52,0,0,1-46.65-29c-.33-.67-.64-1.36-.94-2.05a1.55,1.55,0,0,0-2.66-.33,4.37,4.37,0,0,0-.29,4.65,57.16,57.16,0,0,0,56.9,30.84,4.55,4.55,0,0,0,3.73-2.58,1.56,1.56,0,0,0-1.66-2.22C266.23,269.49,265.55,269.59,264.85,269.67Z" style="fill: rgb(121, 5, 214); transform-origin: 238.076px 256.277px;" id="elav7kdzodp8a" class="animable"></path><g id="eli4lz3rqpql8"><path d="M276.33,175.93a43.71,43.71,0,0,0-8.37-3.11,1.46,1.46,0,0,0-1.83,1.54l.22,2.44a1.44,1.44,0,0,0,1.22,1.3,45,45,0,0,1,7.36,1.84,1.45,1.45,0,0,0,1.93-1.1l.25-1.34A1.44,1.44,0,0,0,276.33,175.93Z" style="fill: rgb(255, 255, 255); opacity: 0.5; transform-origin: 271.631px 176.401px;" class="animable"></path></g><g id="eleavfxple4vs"><path d="M258.05,175l-.52-1.39A2.54,2.54,0,0,0,255,172a44.8,44.8,0,0,0-33.41,70.89l-.09-.17A44.89,44.89,0,0,1,256,178.37,2.52,2.52,0,0,0,258.05,175Z" style="fill: rgb(255, 255, 255); opacity: 0.5; transform-origin: 235.672px 207.442px;" class="animable"></path></g><path d="M206.9,305.64s11.19-39.38-9-32.87c-22.25,7.18-5.11,19.89-13.49,41.83-5.75,15,3.92,14.34,10.57,12.42,0,0-18.36,34,11,24.7s31.67-30.77,24.67-42.38S206.9,305.64,206.9,305.64Z" style="fill: rgb(121, 5, 214); transform-origin: 208.308px 312.687px;" id="elbbnhf33ppy" class="animable"></path><g id="eldt7wv9b3rn"><path d="M206.9,305.64s11.19-39.38-9-32.87c-22.25,7.18-5.11,19.89-13.49,41.83-5.75,15,3.92,14.34,10.57,12.42,0,0-18.36,34,11,24.7s31.67-30.77,24.67-42.38S206.9,305.64,206.9,305.64Z" style="fill: rgb(255, 255, 255); opacity: 0.5; transform-origin: 208.308px 312.687px;" class="animable"></path></g><path d="M193.34,274.61c-15,7.44-1.18,19.81-8.89,40a20.54,20.54,0,0,0-1.73,8.15c.22.55,7.11,17,18.79-18.68C213,269.08,194.66,274.2,193.34,274.61Z" style="fill: rgb(121, 5, 214); transform-origin: 193.998px 300.57px;" id="elkbzp3l1ist" class="animable"></path><g id="elxmye3zq5408"><path d="M193.34,274.61c-15,7.44-1.18,19.81-8.89,40a20.54,20.54,0,0,0-1.73,8.15c.22.55,7.11,17,18.79-18.68C213,269.08,194.66,274.2,193.34,274.61Z" style="fill: rgb(255, 255, 255); opacity: 0.2; transform-origin: 193.998px 300.57px;" class="animable"></path></g><g id="elthxtlpykkbj"><g style="opacity: 0.5; transform-origin: 192.885px 299.779px;" class="animable"><path d="M189,284l11.79-4.35c.9-.33.51-1.78-.4-1.44l-11.79,4.34c-.89.33-.51,1.78.4,1.45Z" style="fill: rgb(255, 255, 255); transform-origin: 194.697px 281.104px;" id="elat9gvw6ms47" class="animable"></path><path d="M189,291.08l11.79-4.35c.9-.33.51-1.78-.4-1.44l-11.79,4.34c-.89.33-.51,1.79.4,1.45Z" style="fill: rgb(255, 255, 255); transform-origin: 194.697px 288.185px;" id="elke7w1dw6aw" class="animable"></path><path d="M189.32,298.18l11.79-4.35c.9-.33.51-1.78-.4-1.44l-11.78,4.34c-.9.34-.51,1.79.39,1.45Z" style="fill: rgb(255, 255, 255); transform-origin: 195.02px 295.285px;" id="elr566kym5dhc" class="animable"></path><path d="M189.41,306l9.78-3.6c.9-.34.51-1.79-.4-1.45l-9.78,3.6c-.9.34-.51,1.79.4,1.45Z" style="fill: rgb(255, 255, 255); transform-origin: 194.1px 303.475px;" id="elqr73pvtlpxi" class="animable"></path><path d="M187.42,314.07l8.53-3.14c.9-.34.51-1.79-.4-1.45L187,312.63c-.9.33-.51,1.78.4,1.44Z" style="fill: rgb(255, 255, 255); transform-origin: 191.475px 311.775px;" id="elc30cp6kb9h8" class="animable"></path><path d="M185.06,321.35l8.53-3.15c.9-.33.51-1.78-.4-1.45l-8.53,3.15c-.9.33-.51,1.78.4,1.45Z" style="fill: rgb(255, 255, 255); transform-origin: 189.125px 319.05px;" id="eltx01j63mw3b" class="animable"></path></g></g><path d="M206.9,305.64s16.76-7.92,23.76,3.7,4.67,33.05-24.67,42.38c-13.06,4.16-16.66-.29-16.64-6.49-.64,7.31,2.59,13.14,17.41,8.42,30.81-9.8,33.26-32.32,25.91-44.52s-24.95-3.88-24.95-3.88Z" style="fill: rgb(121, 5, 214); transform-origin: 212.707px 328.917px;" id="el30ez6v136g8" class="animable"></path><g id="el4y8dwlfefpi"><path d="M206.9,305.64s16.76-7.92,23.76,3.7,4.67,33.05-24.67,42.38c-13.06,4.16-16.66-.29-16.64-6.49-.64,7.31,2.59,13.14,17.41,8.42,30.81-9.8,33.26-32.32,25.91-44.52s-24.95-3.88-24.95-3.88Z" style="fill: rgb(255, 255, 255); opacity: 0.2; transform-origin: 212.707px 328.917px;" class="animable"></path></g><path d="M206.88,303.66A55.83,55.83,0,0,1,194,326c-1.33,1.4.79,3.52,2.12,2.12a58.93,58.93,0,0,0,13.7-23.62c.54-1.86-2.36-2.65-2.9-.8Z" style="fill: rgb(121, 5, 214); transform-origin: 201.732px 315.613px;" id="elq0atxg0z1x" class="animable"></path><g id="eln6qz857f2oe"><g style="opacity: 0.2; transform-origin: 201.732px 315.613px;" class="animable"><path d="M206.88,303.66A55.83,55.83,0,0,1,194,326c-1.33,1.4.79,3.52,2.12,2.12a58.93,58.93,0,0,0,13.7-23.62c.54-1.86-2.36-2.65-2.9-.8Z" style="fill: rgb(255, 255, 255); transform-origin: 201.732px 315.613px;" id="elbztt2m0vxrf" class="animable"></path></g></g><path d="M260.65,279.82c-6.81-2.57-10.33-4.39-19.75-17.45-11.7-16.22-34.46,10-30.11,17.1s18.28,10.48,20-4.11l1.16.07s4,10.85,6.84,16.74c5.63,11.65,20.3,16.25,26.69,6.41C268.22,294.31,269.58,283.2,260.65,279.82Z" style="fill: rgb(121, 5, 214); transform-origin: 238.893px 280.556px;" id="elbsb059zjvhn" class="animable"></path><path d="M260.65,279.82c-6.81-2.57-10.33-4.39-19.75-17.45-11.7-16.22-34.46,10-30.11,17.1s18.28,10.48,20-4.11l1.16.07s4,10.85,6.84,16.74c5.63,11.65,20.3,16.25,26.69,6.41C268.22,294.31,269.58,283.2,260.65,279.82Z" style="fill: rgb(121, 5, 214); transform-origin: 238.893px 280.556px;" id="elglh18bzawdl" class="animable"></path><g id="el57sl3rhaa7q"><path d="M260.65,279.82c-6.81-2.57-10.33-4.39-19.75-17.45-11.7-16.22-34.46,10-30.11,17.1s18.28,10.48,20-4.11l1.16.07s4,10.85,6.84,16.74c5.63,11.65,20.3,16.25,26.69,6.41C268.22,294.31,269.58,283.2,260.65,279.82Z" style="fill: rgb(255, 255, 255); opacity: 0.5; transform-origin: 238.893px 280.556px;" class="animable"></path></g><path d="M260.65,279.82c9.83,3.7,6.15,15.35,2.93,19.23-4.65,5.62-9.2,6-13.31,3.72,4.23,4,9.45,4.51,15.69-2.18C270.37,295.86,272.44,280.37,260.65,279.82Z" style="fill: rgb(121, 5, 214); transform-origin: 259.856px 292.767px;" id="el5y1r6c0qf9j" class="animable"></path><g id="elwbvugsoeb8"><path d="M260.65,279.82c9.83,3.7,6.15,15.35,2.93,19.23-4.65,5.62-9.2,6-13.31,3.72,4.23,4,9.45,4.51,15.69-2.18C270.37,295.86,272.44,280.37,260.65,279.82Z" style="fill: rgb(255, 255, 255); opacity: 0.2; transform-origin: 259.856px 292.767px;" class="animable"></path></g><path d="M228.16,258.15a20.56,20.56,0,0,1,2.21,16.8c-.39,1.38,1.67,2.28,2.07.9,1.84-6.34,1.24-13.46-2.49-19.06-.81-1.2-2.6.16-1.79,1.36Z" style="fill: rgb(121, 5, 214); transform-origin: 230.7px 266.431px;" id="elrjwybjcdh6" class="animable"></path><g id="el2aksjqqfacc"><g style="opacity: 0.2; transform-origin: 230.7px 266.431px;" class="animable"><path d="M228.16,258.15a20.56,20.56,0,0,1,2.21,16.8c-.39,1.38,1.67,2.28,2.07.9,1.84-6.34,1.24-13.46-2.49-19.06-.81-1.2-2.6.16-1.79,1.36Z" style="fill: rgb(255, 255, 255); transform-origin: 230.7px 266.431px;" id="elb61bl9wzpdt" class="animable"></path></g></g><path d="M214.79,274a9.87,9.87,0,0,0-2.56,7.39,13.07,13.07,0,0,0,1.22,1.12.7.7,0,0,0,.29-.65c-.19-2.28.3-5,2-6.67C216.39,274.5,215.48,273.3,214.79,274Z" style="fill: rgb(121, 5, 214); transform-origin: 214.083px 278.149px;" id="elrmen9v5nok" class="animable"></path><path d="M220.62,277.06a8.87,8.87,0,0,0-3.15,7.7,12.61,12.61,0,0,0,1.56.46.33.33,0,0,0,0-.1,7.27,7.27,0,0,1,2.51-6.88C222.27,277.62,221.36,276.43,220.62,277.06Z" style="fill: rgb(121, 5, 214); transform-origin: 219.617px 281.051px;" id="elb7qsbg0ak3w" class="animable"></path><g id="elafedolgxw7o"><g style="opacity: 0.2; transform-origin: 217.006px 279.504px;" class="animable"><path d="M214.79,274a9.87,9.87,0,0,0-2.56,7.39,13.07,13.07,0,0,0,1.22,1.12.7.7,0,0,0,.29-.65c-.19-2.28.3-5,2-6.67C216.39,274.5,215.48,273.3,214.79,274Z" id="elz4b6h4mau4" class="animable" style="transform-origin: 214.083px 278.149px;"></path><path d="M220.62,277.06a8.87,8.87,0,0,0-3.15,7.7,12.61,12.61,0,0,0,1.56.46.33.33,0,0,0,0-.1,7.27,7.27,0,0,1,2.51-6.88C222.27,277.62,221.36,276.43,220.62,277.06Z" id="elx60mlj6ofb" class="animable" style="transform-origin: 219.617px 281.051px;"></path></g></g><path d="M254.86,282.51l6.74,2.76a14.46,14.46,0,0,1-4.17,12.4s-3.25.24-7.87-4.56C249.56,293.11,254.55,288.85,254.86,282.51Z" style="fill: rgb(255, 255, 255); transform-origin: 255.656px 290.091px;" id="el9hxzoyuqqqt" class="animable"></path><path d="M255.62,292.3a1.91,1.91,0,1,1,2.55-.84A1.9,1.9,0,0,1,255.62,292.3Z" style="fill: rgb(121, 5, 214); transform-origin: 256.47px 290.591px;" id="elbhovwdsbpq" class="animable"></path><path d="M256,292.44l-.25-.09c-.45.71-.8,1.15-.92,1.09s.31-1.49,1.14-3.11,1.64-2.85,1.84-2.75,0,.6-.34,1.38l.22.15c.81-1.79,1.24-3.15,1-3.27s-1.62,1.81-2.93,4.38-2.12,4.8-1.81,5S255,294.15,256,292.44Z" style="fill: rgb(121, 5, 214); transform-origin: 256.32px 290.538px;" id="el2p9rduon7lk" class="animable"></path><g id="eln0pnq8np1ip"><path d="M256,292.44l-.25-.09c-.45.71-.8,1.15-.92,1.09s.31-1.49,1.14-3.11,1.64-2.85,1.84-2.75,0,.6-.34,1.38l.22.15c.81-1.79,1.24-3.15,1-3.27s-1.62,1.81-2.93,4.38-2.12,4.8-1.81,5S255,294.15,256,292.44Z" style="fill: rgb(255, 255, 255); opacity: 0.4; transform-origin: 256.32px 290.538px;" class="animable"></path></g><g id="elkc3kjzlxxl"><path d="M143.71,245a61.62,61.62,0,0,0-11,19.17c-3.31,1.58-8.36-17.57-7.07-27.24a67.09,67.09,0,0,1,6.65-4.95l.06,0a8.11,8.11,0,0,1,4.5-1.35h.37A8.75,8.75,0,0,1,143.71,245Z" style="fill: rgb(121, 5, 214); opacity: 0.3; transform-origin: 135.595px 247.446px;" class="animable"></path></g><g id="elr689w8jxuv"><path d="M136.29,313.68a1.94,1.94,0,0,1-1.08.33,1.32,1.32,0,0,1-.28,0c-13.62-1.88-26.7-11.25-33.07-23.37l.09-6.37a2,2,0,0,1,1.76.92l.56.86a1.91,1.91,0,0,1,.32,1.11c5.3,11.49,17.24,20.61,29.86,22.73C135,311.15,135.63,312.42,136.29,313.68Z" style="fill: rgb(121, 5, 214); opacity: 0.3; transform-origin: 119.075px 299.143px;" class="animable"></path></g><g id="eldidtst6djfw"><path d="M168.58,342.51a1.9,1.9,0,0,1-.59.83,38.67,38.67,0,0,1-20.8,8.48,65.39,65.39,0,0,1-7.32-3,2,2,0,0,1,1.79-.9,34.56,34.56,0,0,0,23-7.08C166,341.45,167.27,342,168.58,342.51Z" style="fill: rgb(121, 5, 214); opacity: 0.3; transform-origin: 154.225px 346.33px;" class="animable"></path></g></g><g id="freepik--Planet--inject-17" class="animable" style="transform-origin: 157.205px 142.62px;"><g id="elxx1p3o0lyfa"><circle cx="154.42" cy="142.62" r="37.83" style="fill: rgb(121, 5, 214); transform-origin: 154.42px 142.62px; transform: rotate(-81.67deg);" class="animable"></circle></g><g id="elj4a0ak688dp"><circle cx="154.42" cy="142.62" r="37.83" style="fill: rgb(255, 255, 255); opacity: 0.6; transform-origin: 154.42px 142.62px; transform: rotate(-81.67deg);" class="animable"></circle></g><g id="elue2nrx1024"><path d="M175.7,111.33c-.92,5-4.46,9.6-6.4,15-2.41,6.71,3.25,11-2.33,22.06S154.81,158.69,151.11,164c-2.56,3.66-7.66,10.19-10.54,13.85A37.85,37.85,0,0,0,160.19,180c4.15-4.89,12-12,10.41-12.86-2.3-1.27-7.86,6.42-10.41,5.08s2-4.47,12.3-11.91,9.59-21.31,10.34-28.57a18.14,18.14,0,0,1,3.65-9.18A37.58,37.58,0,0,0,175.7,111.33Z" style="fill: rgb(121, 5, 214); opacity: 0.2; transform-origin: 163.525px 145.891px;" class="animable"></path></g><g id="elefm8l1uciv"><path d="M175.7,111.33c-.92,5-4.46,9.6-6.4,15-2.41,6.71,3.25,11-2.33,22.06S154.81,158.69,151.11,164c-2.56,3.66-7.66,10.19-10.54,13.85A37.85,37.85,0,0,0,160.19,180c4.15-4.89,12-12,10.41-12.86-2.3-1.27-7.86,6.42-10.41,5.08s2-4.47,12.3-11.91,9.59-21.31,10.34-28.57a18.14,18.14,0,0,1,3.65-9.18A37.58,37.58,0,0,0,175.7,111.33Z" style="opacity: 0.2; transform-origin: 163.525px 145.891px;" class="animable"></path></g><g id="el8x6tlctmctv"><path d="M132.4,137c1.39.26,2.15,2.38,1.7,4.74s-1.94,4-3.32,3.78-2.15-2.39-1.7-4.74S131,136.77,132.4,137Z" style="opacity: 0.2; transform-origin: 131.59px 141.259px;" class="animable"></path></g><path d="M157.08,104.88c-5.3,14.05-13,10-17.38,20.52-4.57,10.85,5.78,10.87-3,24.65-6.1,9.59-10.46,13.67-12.55,15.27a37.26,37.26,0,0,0,7.34,7.39c1.92-1.33,5.53-4.44,10-11.21,6.74-10.15,9.32-5.08,15.61-14.31s-1.07-16.09,3.29-25c2.48-5.08,5.39-10.49,6.89-15.09A38,38,0,0,0,157.08,104.88Zm-4.41,31.05c-.65,3.43-2.81,5.89-4.83,5.51s-3.12-3.47-2.47-6.9,2.82-5.88,4.84-5.5S153.33,132.51,152.67,135.93Z" style="fill: rgb(121, 5, 214); transform-origin: 145.715px 138.795px;" id="elokf9s4i46d" class="animable"></path><path d="M180.44,158.29c1.17.79,1,3-.31,5s-3.37,3-4.54,2.17-1-3,.31-5S179.27,157.5,180.44,158.29Z" style="fill: rgb(121, 5, 214); transform-origin: 178.015px 161.883px;" id="elee8kx0nssw" class="animable"></path><g id="ell15osnmrw7"><g style="opacity: 0.3; transform-origin: 152.687px 138.795px;" class="animable"><path d="M157.08,104.88c-5.3,14.05-13,10-17.38,20.52-4.57,10.85,5.78,10.87-3,24.65-6.1,9.59-10.46,13.67-12.55,15.27a37.26,37.26,0,0,0,7.34,7.39c1.92-1.33,5.53-4.44,10-11.21,6.74-10.15,9.32-5.08,15.61-14.31s-1.07-16.09,3.29-25c2.48-5.08,5.39-10.49,6.89-15.09A38,38,0,0,0,157.08,104.88Zm-4.41,31.05c-.65,3.43-2.81,5.89-4.83,5.51s-3.12-3.47-2.47-6.9,2.82-5.88,4.84-5.5S153.33,132.51,152.67,135.93Z" style="fill: rgb(255, 255, 255); transform-origin: 145.715px 138.795px;" id="elu1ffiif6rwm" class="animable"></path><path d="M180.44,158.29c1.17.79,1,3-.31,5s-3.37,3-4.54,2.17-1-3,.31-5S179.27,157.5,180.44,158.29Z" style="fill: rgb(255, 255, 255); transform-origin: 178.015px 161.883px;" id="el9551iienlva" class="animable"></path></g></g><path d="M185.45,121c.52.76,1,1.53,1.51,2.34.21.35.39.71.58,1.06,4.14-1.4,6.82-1.75,7.41-.76,1.65,2.8-14.16,15.23-35.32,27.77S120,171.85,118.31,169.05c-.59-1,1-3.16,4.22-6.12-.21-.34-.45-.67-.66-1-.47-.81-.9-1.63-1.32-2.45-17.28,12.2-27.85,22-26.07,25,2.72,4.58,33-8.35,67.64-28.88s60.52-40.89,57.81-45.47C218.14,107.14,204.46,111.69,185.45,121Z" style="fill: rgb(121, 5, 214); transform-origin: 157.205px 147.31px;" id="elbw69f9kapw" class="animable"></path></g><defs>     <filter id="active" height="200%">         <feMorphology in="SourceAlpha" result="DILATED" operator="dilate" radius="2"></feMorphology>                <feFlood flood-color="#32DFEC" flood-opacity="1" result="PINK"></feFlood>        <feComposite in="PINK" in2="DILATED" operator="in" result="OUTLINE"></feComposite>        <feMerge>            <feMergeNode in="OUTLINE"></feMergeNode>            <feMergeNode in="SourceGraphic"></feMergeNode>        </feMerge>    </filter>    <filter id="hover" height="200%">        <feMorphology in="SourceAlpha" result="DILATED" operator="dilate" radius="2"></feMorphology>                <feFlood flood-color="#ff0000" flood-opacity="0.5" result="PINK"></feFlood>        <feComposite in="PINK" in2="DILATED" operator="in" result="OUTLINE"></feComposite>        <feMerge>            <feMergeNode in="OUTLINE"></feMergeNode>            <feMergeNode in="SourceGraphic"></feMergeNode>        </feMerge>            <feColorMatrix type="matrix" values="0   0   0   0   0                0   1   0   0   0                0   0   0   0   0                0   0   0   1   0 "></feColorMatrix>    </filter></defs></svg>